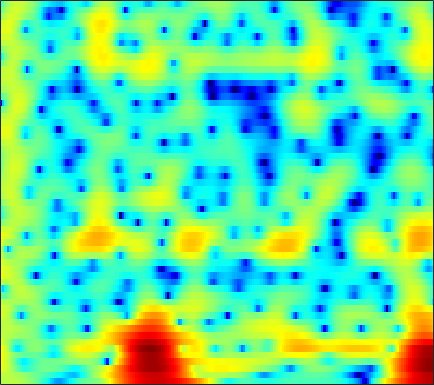

Source data for this figure (header and first rows):
2.5089, 2.6867, 2.8702, 2.9917, 3.0403, 3.0571, 3.0093, 2.9277, 2.7625, 2.5201, 2.2011, 1.9144, 1.4602, 0.92099, 0.46211, -0.23598, -1.0325, -1.6878, -2.6546, -3.7417, -4.9634, -5.9644, -7.4194, -8.9808
3.212, 3.231, 3.189, 3.075, 2.945, 2.722, 2.448, 2.217, 1.88, 1.518, 1.142, 0.8526, 0.4597, 0.0592, -0.2438, -0.6559, -1.085, -1.419, -1.883, -2.374, -2.896, -3.303, -3.868, -4.454
5.434, 5.051, 4.403, 3.592, 2.868, 1.744, 0.4445, -0.6339, -2.156, -3.605, -4.664, -5.003, -4.804, -4.119, -3.495, -2.701, -2.017, -1.604, -1.195, -0.9205, -0.7709, -0.7345, -0.771, -0.893
6.051, 5.451, 4.51, 3.388, 2.42, 0.9393, -0.7763, -2.214, -4.285, -6.265, -7.499, -7.531, -6.625, -5.338, -4.421, -3.407, -2.61, -2.161, -1.727, -1.434, -1.256, -1.18, -1.109, -1.04
6.279, 5.607, 4.614, 3.545, 2.716, 1.619, 0.5909, -0.0955, -0.8429, -1.363, -1.654, -1.742, -1.735, -1.64, -1.565, -1.517, -1.588, -1.754, -2.153, -2.767, -3.669, -4.531, -5.9, -7.278
6.546, 5.612, 4.101, 2.234, 0.5409, -2.182, -5.364, -7.471, -7.866, -5.83, -3.663, -2.376, -1.098, -0.2119, 0.2365, 0.574, 0.6297, 0.4965, 0.09973, -0.5569, -1.529, -2.433, -3.867, -5.275
4.561, 3.962, 2.949, 1.695, 0.6057, -0.9424, -2.367, -3.08, -3.282, -2.725, -1.856, -1.21, -0.5041, -0.01862, 0.1998, 0.3102, 0.234, 0.06259, -0.2824, -0.7118, -1.175, -1.489, -1.859, -2.052
3.33, 3.321, 3.169, 2.905, 2.66, 2.307, 1.964, 1.735, 1.488, 1.311, 1.162, 1.054, 0.8722, 0.6134, 0.3434, -0.1468, -0.7929, -1.4, -2.398, -3.59, -4.964, -6.024, -7.233, -7.837
2.827, 3.068, 3.221, 3.215, 3.127, 2.935, 2.684, 2.473, 2.182, 1.895, 1.608, 1.39, 1.085, 0.7175, 0.3778, -0.2039, -0.9663, -1.699, -2.962, -4.628, -6.863, -9.018, -12.66, -15.33
3.076, 3.21, 3.173, 2.908, 2.564, 1.954, 1.22, 0.6514, -0.03658, -0.5156, -0.7034, -0.6711, -0.4834, -0.2629, -0.1337, -0.08981, -0.2192, -0.4264, -0.8409, -1.387, -2.001, -2.455, -2.959, -3.256
4.183, 4.091, 3.701, 2.968, 2.149, 0.6308, -1.543, -3.796, -8.18, -13.99, -11.15, -7.312, -3.954, -1.874, -0.8229, 0.101, 0.5983, 0.7705, 0.7819, 0.6101, 0.3025, 0.0563, -0.2696, -0.5674
4.436, 4.258, 3.843, 3.226, 2.623, 1.612, 0.3712, -0.6495, -1.935, -2.698, -2.614, -2.078, -1.129, -0.2432, 0.2541, 0.6704, 0.79, 0.6905, 0.3208, -0.2892, -1.115, -1.845, -2.873, -3.798
3.055, 2.839, 2.613, 2.445, 2.337, 2.194, 2.042, 1.927, 1.788, 1.686, 1.643, 1.632, 1.613, 1.555, 1.45, 1.176, 0.7231, 0.2293, -0.6773, -1.913, -3.613, -5.312, -8.374, -13.16
-1.565, -2.12, -1.781, -0.6938, 0.209, 1.257, 2.053, 2.479, 2.857, 3.039, 3.08, 3.024, 2.846, 2.561, 2.278, 1.802, 1.217, 0.6924, -0.1308, -1.134, -2.311, -3.326, -4.798, -6.17
-6.802, -9.254, -6.115, -2.388, -0.4504, 1.316, 2.433, 2.952, 3.328, 3.403, 3.234, 2.986, 2.533, 1.963, 1.512, 0.907, 0.3397, -0.04351, -0.4851, -0.9068, -1.279, -1.569, -1.996, -2.409
3.38, 2.995, 2.809, 2.901, 3.056, 3.251, 3.317, 3.247, 2.953, 2.415, 1.602, 0.8071, -0.4926, -2.019, -3.246, -4.712, -5.575, -5.639, -5.151, -4.397, -3.733, -3.337, -2.964, -2.812
5.558, 5.231, 4.832, 4.466, 4.193, 3.792, 3.309, 2.867, 2.118, 1.144, -0.1221, -1.335, -3.414, -6.24, -9.208, -15.46, -25.07, -17.11, -11.35, -8.334, -6.548, -5.668, -4.865, -4.397
5.489, 5.152, 4.695, 4.238, 3.889, 3.405, 2.884, 2.445, 1.766, 0.9534, -0.01277, -0.8548, -2.14, -3.555, -4.632, -5.866, -6.634, -6.837, -6.696, -6.335, -5.943, -5.719, -5.535, -5.424
4.787, 4.296, 3.672, 3.144, 2.838, 2.536, 2.31, 2.147, 1.905, 1.578, 1.148, 0.7682, 0.1822, -0.4602, -0.9617, -1.635, -2.279, -2.745, -3.365, -4.04, -4.782, -5.374, -6.25, -7.047
3.646, 2.31, 0.5627, -0.5207, -0.5736, 0.1033, 1.007, 1.592, 2.158, 2.474, 2.56, 2.522, 2.362, 2.096, 1.829, 1.387, 0.8313, 0.3376, -0.4899, -1.565, -3.035, -4.46, -7.027, -11.18
2.73, 0.02119, -5.504, -12.9, -8.486, -3.247, -0.5447, 0.6382, 1.5, 1.871, 1.968, 1.938, 1.89, 1.853, 1.847, 1.799, 1.633, 1.404, 0.9009, 0.1961, -0.7886, -1.697, -2.994, -4.282
5.036, 4.022, 2.756, 1.809, 1.4, 1.128, 0.9041, 0.5942, -0.1719, -1.394, -2.921, -3.998, -4.566, -3.802, -2.828, -1.624, -0.8163, -0.5217, -0.4551, -0.7264, -1.222, -1.739, -2.429, -2.921
6.058, 5.64, 5.071, 4.481, 3.998, 3.254, 2.32, 1.387, -0.267, -2.711, -6.405, -10.37, -13.45, -8.665, -5.741, -3.377, -2.087, -1.639, -1.57, -2.102, -3.075, -4.138, -5.971, -7.994
4.002, 4.043, 4.056, 3.988, 3.859, 3.554, 3.056, 2.559, 1.735, 0.7779, -0.1872, -0.7818, -1.278, -1.361, -1.248, -1.073, -1.06, -1.213, -1.755, -2.699, -4.174, -5.6, -8.298, -12
-0.6167, 0.2499, 1.268, 2.054, 2.492, 2.875, 3.033, 3.031, 2.88, 2.625, 2.285, 2.026, 1.673, 1.335, 1.051, 0.6387, 0.1305, -0.3374, -1.11, -2.025, -3.176, -4.08, -5.351, -6.472
-5.692, -3.391, -1.115, 0.5185, 1.432, 2.301, 2.871, 3.128, 3.274, 3.251, 3.098, 2.909, 2.603, 2.229, 1.899, 1.397, 0.8, 0.2707, -0.5453, -1.48, -2.554, -3.453, -4.629, -5.832
-4.231, -2.495, -0.5627, 0.9477, 1.809, 2.64, 3.151, 3.345, 3.418, 3.294, 3.046, 2.793, 2.413, 2.002, 1.701, 1.258, 0.7574, 0.3145, -0.4154, -1.372, -2.539, -3.644, -5.446, -7.722
-0.6879, 0.4521, 1.727, 2.699, 3.22, 3.644, 3.74, 3.612, 3.193, 2.535, 1.707, 1.075, 0.3219, -0.1599, -0.324, -0.3504, -0.321, -0.3535, -0.5706, -1.079, -1.914, -2.808, -4.448, -6.668
2.007, 2.76, 3.554, 4.072, 4.269, 4.246, 3.865, 3.322, 2.165, 0.4692, -1.946, -4.282, -7.833, -9.188, -7.573, -4.935, -3.055, -2.117, -1.368, -1.052, -1.146, -1.393, -1.958, -2.678
2.771, 3.285, 3.811, 4.114, 4.171, 3.976, 3.45, 2.805, 1.555, -0.2081, -2.577, -4.757, -7.762, -8.951, -7.938, -5.883, -4.21, -3.298, -2.477, -1.944, -1.671, -1.574, -1.572, -1.692
2.179, 2.744, 3.345, 3.74, 3.877, 3.836, 3.514, 3.087, 2.298, 1.265, 0.0699, -0.8701, -2.012, -2.915, -3.398, -3.78, -3.952, -3.96, -3.808, -3.587, -3.261, -3.055, -2.822, -2.694
1.078, 1.994, 2.98, 3.686, 4.032, 4.254, 4.203, 3.99, 3.486, 2.751, 1.806, 0.9673, -0.3198, -1.768, -2.972, -4.721, -6.454, -7.47, -7.925, -7.304, -6.237, -5.456, -4.676, -4.21
-0.1693, 1.173, 2.579, 3.595, 4.133, 4.569, 4.716, 4.64, 4.296, 3.682, 2.8, 1.938, 0.4866, -1.374, -3.155, -6.293, -11.16, -17.69, -22.75, -12.9, -8.934, -7.214, -5.861, -5.267
-0.74, 0.5721, 1.976, 3.03, 3.608, 4.108, 4.327, 4.322, 4.096, 3.631, 2.928, 2.252, 1.151, -0.1954, -1.341, -3.003, -4.639, -5.63, -6.313, -6.263, -5.805, -5.495, -5.231, -5.321
-0.4492, 0.5857, 1.725, 2.585, 3.051, 3.455, 3.614, 3.589, 3.388, 3.015, 2.491, 2.025, 1.317, 0.5295, -0.08184, -0.8963, -1.645, -2.141, -2.719, -3.151, -3.53, -3.801, -4.247, -4.803
0.6081, 1.418, 2.264, 2.85, 3.118, 3.268, 3.201, 3.021, 2.644, 2.158, 1.629, 1.223, 0.7095, 0.2544, -0.06517, -0.4608, -0.8489, -1.148, -1.56, -2.002, -2.509, -2.918, -3.546, -4.247
2.549, 3.129, 3.659, 3.908, 3.913, 3.661, 3.133, 2.567, 1.626, 0.5648, -0.4304, -1.015, -1.439, -1.477, -1.361, -1.169, -1.061, -1.071, -1.211, -1.555, -2.058, -2.554, -3.313, -4.195
4.628, 5.001, 5.261, 5.221, 4.978, 4.332, 3.256, 2.126, 0.06892, -2.783, -6.618, -9.411, -9.177, -6.214, -4.391, -2.764, -1.817, -1.451, -1.352, -1.612, -2.189, -2.85, -4.013, -5.503
5.087, 5.367, 5.529, 5.424, 5.142, 4.473, 3.405, 2.296, 0.3388, -2.245, -5.344, -7.296, -7.514, -5.76, -4.483, -3.293, -2.632, -2.43, -2.496, -2.844, -3.523, -4.247, -5.612, -7.582
3.963, 4.269, 4.531, 4.607, 4.519, 4.203, 3.642, 3.052, 2.083, 0.9748, -0.1575, -0.9005, -1.706, -2.307, -2.678, -3.168, -3.74, -4.18, -4.757, -5.263, -5.773, -6.142, -6.719, -7.489
2.199, 2.614, 3.159, 3.632, 3.904, 4.095, 4.08, 3.911, 3.498, 2.875, 2.066, 1.353, 0.2546, -1.06, -2.204, -3.96, -6.012, -7.634, -9.412, -10.1, -9.615, -8.903, -8.042, -7.365
-1.726, -0.9233, 0.5429, 2.014, 2.954, 3.902, 4.477, 4.689, 4.669, 4.328, 3.687, 2.987, 1.766, 0.1527, -1.37, -3.959, -7.495, -11.31, -19.97, -21.52, -13.93, -11.19, -8.947, -7.499
-20.5, -9.46, -3.403, 0.04154, 1.782, 3.394, 4.4, 4.84, 5.064, 4.928, 4.454, 3.887, 2.846, 1.498, 0.2761, -1.621, -3.723, -5.347, -7.209, -8.396, -8.834, -8.814, -8.647, -8.337
-3.029, -2.176, -0.5218, 1.143, 2.215, 3.313, 4.059, 4.383, 4.549, 4.426, 4.029, 3.577, 2.769, 1.752, 0.8562, -0.5009, -1.985, -3.172, -4.843, -6.627, -8.559, -10.15, -12.38, -14.1
1.22, 1.581, 2.146, 2.726, 3.114, 3.526, 3.763, 3.82, 3.729, 3.45, 3.01, 2.582, 1.902, 1.089, 0.406, -0.6167, -1.805, -2.804, -4.364, -6.251, -8.633, -10.95, -15.21, -20.95
2.781, 3.033, 3.324, 3.539, 3.625, 3.626, 3.466, 3.243, 2.801, 2.229, 1.581, 1.077, 0.4277, -0.176, -0.5976, -1.153, -1.789, -2.335, -3.213, -4.266, -5.481, -6.488, -7.743, -8.7
3.359, 3.609, 3.855, 3.968, 3.944, 3.714, 3.24, 2.695, 1.716, 0.4792, -0.9167, -1.908, -2.827, -3.034, -2.832, -2.387, -1.985, -1.83, -1.806, -1.997, -2.362, -2.7, -3.177, -3.636
2.589, 3.005, 3.503, 3.84, 3.931, 3.767, 3.214, 2.482, 1, -1.271, -4.788, -8.934, -17.68, -11.47, -7.245, -4.042, -2.203, -1.349, -0.6748, -0.3706, -0.3172, -0.37, -0.5595, -0.8154
-1.541, -0.2559, 1.336, 2.518, 3.077, 3.422, 3.275, 2.855, 1.868, 0.3928, -1.498, -2.949, -4.252, -4.044, -3.235, -2.019, -1.098, -0.6136, -0.2808, -0.2198, -0.3045, -0.417, -0.6053, -0.7634
-7.551, -3.688, -0.5082, 1.46, 2.409, 3.16, 3.433, 3.391, 3.053, 2.493, 1.818, 1.325, 0.7549, 0.3669, 0.1644, -0.06013, -0.3318, -0.631, -1.217, -1.997, -2.89, -3.567, -4.212, -4.347
-0.7795, 0.1352, 1.365, 2.374, 2.941, 3.399, 3.577, 3.537, 3.306, 2.922, 2.45, 2.054, 1.521, 0.9588, 0.5249, -0.137, -0.9414, -1.736, -3.082, -4.923, -7.58, -10.4, -15.35, -15.77
2.793, 3.034, 3.348, 3.582, 3.663, 3.618, 3.377, 3.074, 2.546, 1.917, 1.261, 0.7812, 0.2064, -0.3202, -0.7112, -1.286, -2.007, -2.7, -3.879, -5.448, -7.475, -9.273, -11.36, -11.55
4.435, 4.547, 4.603, 4.507, 4.298, 3.826, 3.077, 2.34, 1.119, -0.288, -1.681, -2.497, -3.088, -3.115, -2.98, -2.822, -2.874, -3.036, -3.492, -4.14, -4.87, -5.361, -5.831, -5.959
4.948, 5.183, 5.333, 5.242, 4.985, 4.325, 3.24, 2.079, -0.08277, -3.26, -8.182, -13.48, -13.24, -8.092, -5.829, -4.127, -3.333, -3.147, -3.266, -3.637, -4.104, -4.418, -4.772, -4.959
3.689, 4.327, 4.924, 5.2, 5.184, 4.816, 4.037, 3.14, 1.498, -0.6569, -3.124, -4.642, -5.235, -4.436, -3.688, -3.076, -3, -3.319, -4.094, -5.186, -6.368, -7.17, -7.836, -7.998
0.7998, 2.023, 3.255, 4.083, 4.449, 4.635, 4.48, 4.163, 3.512, 2.684, 1.797, 1.165, 0.4295, -0.199, -0.6944, -1.496, -2.631, -3.768, -5.842, -8.774, -13.03, -17.26, -19.55, -16.15
-1.678, -0.1821, 1.443, 2.674, 3.349, 3.96, 4.255, 4.301, 4.157, 3.813, 3.32, 2.864, 2.168, 1.358, 0.6437, -0.4826, -1.901, -3.175, -5.29, -7.945, -11.14, -13.54, -15.13, -14.79
-3.358, -1.722, 0.1282, 1.58, 2.425, 3.24, 3.748, 3.944, 3.991, 3.824, 3.475, 3.11, 2.501, 1.756, 1.126, 0.1705, -0.9133, -1.817, -3.119, -4.495, -5.832, -6.748, -7.743, -8.507
